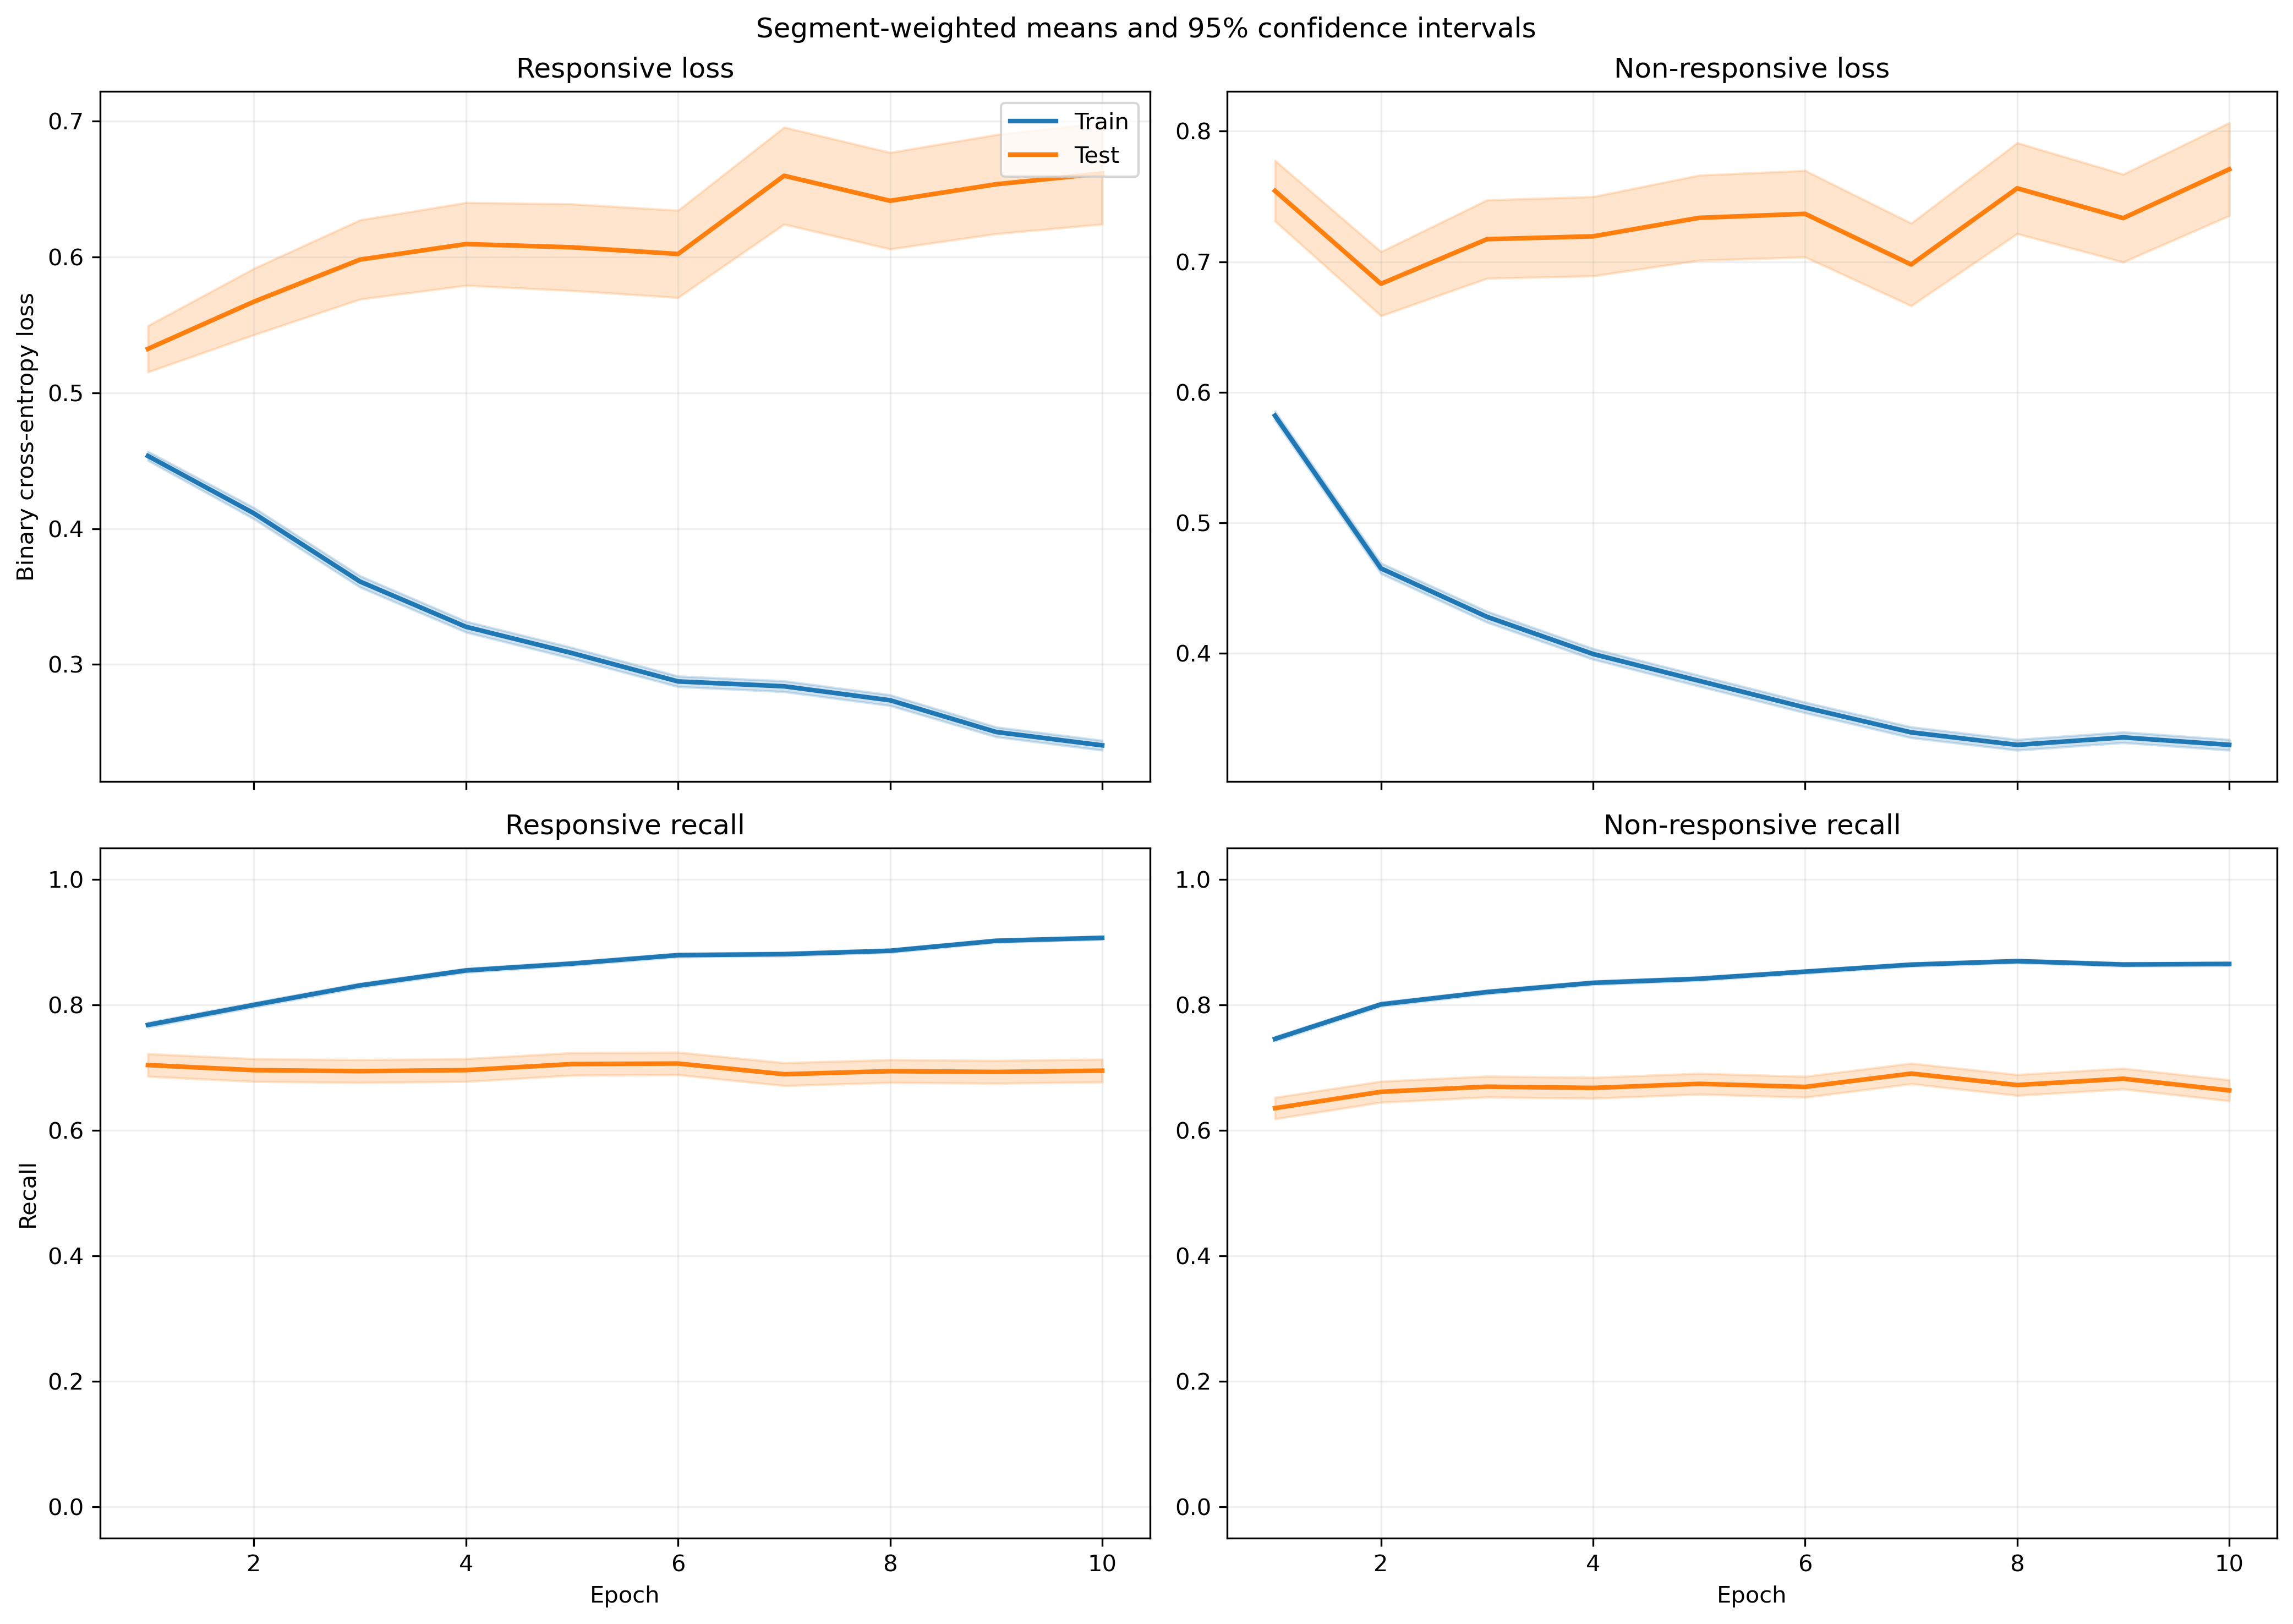

Data behind this chart, as committed beside it:
fold, epoch, split, r_loss, r_loss_count, r_loss_sum, r_loss_sum_sq, r_recall, r_recall_count, r_recall_sum, r_recall_sum_sq, nr_loss, nr_loss_count, nr_loss_sum, nr_loss_sum_sq, nr_recall, nr_recall_count, nr_recall_sum, nr_recall_sum_sq
1, 1, train, 0.4724, 2449, 1157, 887.3, 0.7407, 2449, 1814, 1814, 0.542, 3066, 1662, 1420, 0.8007, 3066, 2455, 2455
1, 1, test, 0.6254, 21, 13.13, 10.09, 0.5238, 21, 11.0, 11.0, , 0, 0.0, 0.0, , 0, 0.0, 0.0
1, 2, train, 0.4499, 2449, 1102, 1113, 0.7709, 2449, 1888, 1888, 0.4196, 3066, 1287, 1224, 0.8366, 3066, 2565, 2565
1, 2, test, 0.8247, 21, 17.32, 24.53, 0.5714, 21, 12.0, 12.0, , 0, 0.0, 0.0, , 0, 0.0, 0.0
1, 3, train, 0.3478, 2449, 851.9, 708, 0.8408, 2449, 2059, 2059, 0.4312, 3066, 1322, 1312, 0.8265, 3066, 2534, 2534
1, 3, test, 0.6955, 21, 14.61, 15.24, 0.619, 21, 13.0, 13.0, , 0, 0.0, 0.0, , 0, 0.0, 0.0
1, 4, train, 0.3349, 2449, 820.1, 734.8, 0.8542, 2449, 2092, 2092, 0.3823, 3066, 1172, 1152, 0.8493, 3066, 2604, 2604
1, 4, test, 0.7957, 21, 16.71, 20.79, 0.5714, 21, 12.0, 12.0, , 0, 0.0, 0.0, , 0, 0.0, 0.0
1, 5, train, 0.3117, 2449, 763.3, 680.3, 0.8693, 2449, 2129, 2129, 0.3622, 3066, 1111, 1081, 0.8555, 3066, 2623, 2623
1, 5, test, 0.848, 21, 17.81, 26.6, 0.5238, 21, 11.0, 11.0, , 0, 0.0, 0.0, , 0, 0.0, 0.0
1, 6, train, 0.2848, 2449, 697.4, 554.8, 0.8816, 2449, 2159, 2159, 0.3624, 3066, 1111, 1106, 0.8523, 3066, 2613, 2613
1, 6, test, 0.7475, 21, 15.7, 18.51, 0.5238, 21, 11.0, 11.0, , 0, 0.0, 0.0, , 0, 0.0, 0.0
1, 7, train, 0.3108, 2449, 761.2, 812.9, 0.8689, 2449, 2128, 2128, 0.3108, 3066, 952.8, 1036, 0.8819, 3066, 2704, 2704
1, 7, test, 0.9489, 21, 19.93, 33.66, 0.5238, 21, 11.0, 11.0, , 0, 0.0, 0.0, , 0, 0.0, 0.0
1, 8, train, 0.2939, 2449, 719.8, 719.6, 0.8808, 2449, 2157, 2157, 0.3133, 3066, 960.4, 1005, 0.8793, 3066, 2696, 2696
1, 8, test, 0.9169, 21, 19.25, 30.43, 0.4762, 21, 10.0, 10.0, , 0, 0.0, 0.0, , 0, 0.0, 0.0
1, 9, train, 0.2664, 2449, 652.4, 646.3, 0.8959, 2449, 2194, 2194, 0.3218, 3066, 986.6, 1109, 0.8692, 3066, 2665, 2665
1, 9, test, 0.8659, 21, 18.18, 32.69, 0.5714, 21, 12.0, 12.0, , 0, 0.0, 0.0, , 0, 0.0, 0.0
1, 10, train, 0.247, 2449, 604.9, 517.2, 0.9049, 2449, 2216, 2216, 0.3226, 3066, 989, 1064, 0.8705, 3066, 2669, 2669
1, 10, test, 0.6881, 21, 14.45, 16.6, 0.5714, 21, 12.0, 12.0, , 0, 0.0, 0.0, , 0, 0.0, 0.0
2, 1, train, 0.4446, 2300, 1023, 751.4, 0.7739, 2300, 1780, 1780, 0.5843, 3020, 1765, 1587, 0.7457, 3020, 2252, 2252
2, 1, test, 0.5621, 170, 95.56, 82.56, 0.6412, 170, 109.0, 109.0, 0.3556, 46, 16.36, 7.425, 0.9348, 46, 43.0, 43.0
2, 2, train, 0.4146, 2300, 953.5, 924.3, 0.8035, 2300, 1848, 1848, 0.4537, 3020, 1370, 1361, 0.8106, 3020, 2448, 2448
2, 2, test, 0.6616, 170, 112.5, 155.2, 0.6412, 170, 109.0, 109.0, 0.3004, 46, 13.82, 7.78, 0.8913, 46, 41.0, 41.0
2, 3, train, 0.3528, 2300, 811.3, 778, 0.8361, 2300, 1923, 1923, 0.4379, 3020, 1322, 1420, 0.8162, 3020, 2465, 2465
2, 3, test, 0.7039, 170, 119.7, 205.1, 0.6529, 170, 111.0, 111.0, 0.341, 46, 15.69, 11.77, 0.8913, 46, 41.0, 41.0
2, 4, train, 0.3545, 2300, 815.3, 822.8, 0.8396, 2300, 1931, 1931, 0.3674, 3020, 1109, 1101, 0.8579, 3020, 2591, 2591
2, 4, test, 0.7733, 170, 131.5, 262, 0.6353, 170, 108.0, 108.0, 0.3676, 46, 16.91, 16.65, 0.8913, 46, 41.0, 41.0
2, 5, train, 0.3283, 2300, 755, 725.4, 0.8504, 2300, 1956, 1956, 0.3629, 3020, 1096, 1071, 0.8579, 3020, 2591, 2591
2, 5, test, 0.7723, 170, 131.3, 248.1, 0.6294, 170, 107.0, 107.0, 0.4017, 46, 18.48, 20.72, 0.8478, 46, 39.0, 39.0
2, 6, train, 0.278, 2300, 639.4, 547.8, 0.883, 2300, 2031, 2031, 0.3619, 3020, 1093, 1058, 0.8596, 3020, 2596, 2596
2, 6, test, 0.6481, 170, 110.2, 192.4, 0.6882, 170, 117.0, 117.0, 0.3914, 46, 18.01, 18.92, 0.8261, 46, 38.0, 38.0
2, 7, train, 0.2937, 2300, 675.5, 670, 0.8743, 2300, 2011, 2011, 0.3132, 3020, 945.8, 980.5, 0.8825, 3020, 2665, 2665
2, 7, test, 0.7797, 170, 132.5, 287.8, 0.6588, 170, 112.0, 112.0, 0.3353, 46, 15.42, 15.79, 0.8696, 46, 40.0, 40.0
2, 8, train, 0.272, 2300, 625.6, 561.8, 0.8917, 2300, 2051, 2051, 0.3304, 3020, 997.8, 1058, 0.8719, 3020, 2633, 2633
2, 8, test, 0.6685, 170, 113.7, 220.8, 0.6824, 170, 116.0, 116.0, 0.4128, 46, 18.99, 20.18, 0.8043, 46, 37.0, 37.0
2, 9, train, 0.2738, 2300, 629.6, 644.2, 0.8835, 2300, 2032, 2032, 0.3178, 3020, 959.7, 1030, 0.8788, 3020, 2654, 2654
2, 9, test, 0.7706, 170, 131, 296.9, 0.6588, 170, 112.0, 112.0, 0.3253, 46, 14.96, 15.84, 0.8913, 46, 41.0, 41.0
2, 10, train, 0.2619, 2300, 602.4, 651.9, 0.8943, 2300, 2057, 2057, 0.3056, 3020, 922.8, 1058, 0.8805, 3020, 2659, 2659
2, 10, test, 0.7954, 170, 135.2, 331, 0.6647, 170, 113.0, 113.0, 0.3081, 46, 14.17, 13.7, 0.8913, 46, 41.0, 41.0
3, 1, train, 0.4279, 2465, 1055, 749.5, 0.798, 2465, 1967, 1967, 0.6029, 3054, 1841, 1696, 0.7207, 3054, 2201, 2201
3, 1, test, 0.1489, 5, 0.7443, 0.1472, 1.0, 5, 5.0, 5.0, 0.4318, 12, 5.181, 2.687, 0.9167, 12, 11.0, 11.0
3, 2, train, 0.3985, 2465, 982.2, 874, 0.811, 2465, 1999, 1999, 0.4685, 3054, 1431, 1388, 0.8029, 3054, 2452, 2452
3, 2, test, 0.07395, 5, 0.3697, 0.03538, 1.0, 5, 5.0, 5.0, 0.2923, 12, 3.508, 1.401, 0.9167, 12, 11.0, 11.0
3, 3, train, 0.3496, 2465, 861.7, 800.5, 0.8418, 2465, 2075, 2075, 0.4348, 3054, 1328, 1397, 0.8219, 3054, 2510, 2510
3, 3, test, 0.05484, 5, 0.2742, 0.02464, 1.0, 5, 5.0, 5.0, 0.2618, 12, 3.141, 1.08, 1.0, 12, 12.0, 12.0
3, 4, train, 0.3157, 2465, 778.3, 675.5, 0.858, 2465, 2115, 2115, 0.4104, 3054, 1254, 1290, 0.8324, 3054, 2542, 2542
3, 4, test, 0.06952, 5, 0.3476, 0.03039, 1.0, 5, 5.0, 5.0, 0.2329, 12, 2.795, 1.142, 0.9167, 12, 11.0, 11.0
3, 5, train, 0.301, 2465, 742, 700.4, 0.869, 2465, 2142, 2142, 0.3865, 3054, 1180, 1202, 0.8415, 3054, 2570, 2570
3, 5, test, 0.05973, 5, 0.2987, 0.02229, 1.0, 5, 5.0, 5.0, 0.2181, 12, 2.617, 0.7817, 1.0, 12, 12.0, 12.0
3, 6, train, 0.2553, 2465, 629.2, 495.5, 0.8986, 2465, 2215, 2215, 0.3876, 3054, 1184, 1194, 0.8373, 3054, 2557, 2557
3, 6, test, 0.03684, 5, 0.1842, 0.008385, 1.0, 5, 5.0, 5.0, 0.2386, 12, 2.864, 0.9961, 1.0, 12, 12.0, 12.0
3, 7, train, 0.2565, 2465, 632.2, 555.3, 0.8949, 2465, 2206, 2206, 0.3602, 3054, 1100, 1190, 0.8497, 3054, 2595, 2595
3, 7, test, 0.03943, 5, 0.1972, 0.00947, 1.0, 5, 5.0, 5.0, 0.1785, 12, 2.142, 0.6024, 1.0, 12, 12.0, 12.0
3, 8, train, 0.2743, 2465, 676.2, 637.2, 0.8844, 2465, 2180, 2180, 0.3235, 3054, 987.9, 993, 0.8749, 3054, 2672, 2672
3, 8, test, 0.05387, 5, 0.2693, 0.01835, 1.0, 5, 5.0, 5.0, 0.1673, 12, 2.008, 0.5826, 1.0, 12, 12.0, 12.0
3, 9, train, 0.2393, 2465, 589.9, 528.5, 0.9051, 2465, 2231, 2231, 0.3499, 3054, 1069, 1171, 0.8513, 3054, 2600, 2600
3, 9, test, 0.04333, 5, 0.2167, 0.01516, 1.0, 5, 5.0, 5.0, 0.1784, 12, 2.141, 0.5926, 1.0, 12, 12.0, 12.0
3, 10, train, 0.2361, 2465, 581.9, 544.6, 0.9103, 2465, 2244, 2244, 0.3574, 3054, 1092, 1234, 0.8484, 3054, 2591, 2591
3, 10, test, 0.04067, 5, 0.2034, 0.01173, 1.0, 5, 5.0, 5.0, 0.2252, 12, 2.702, 1.058, 0.9167, 12, 11.0, 11.0
... 340 more rows
